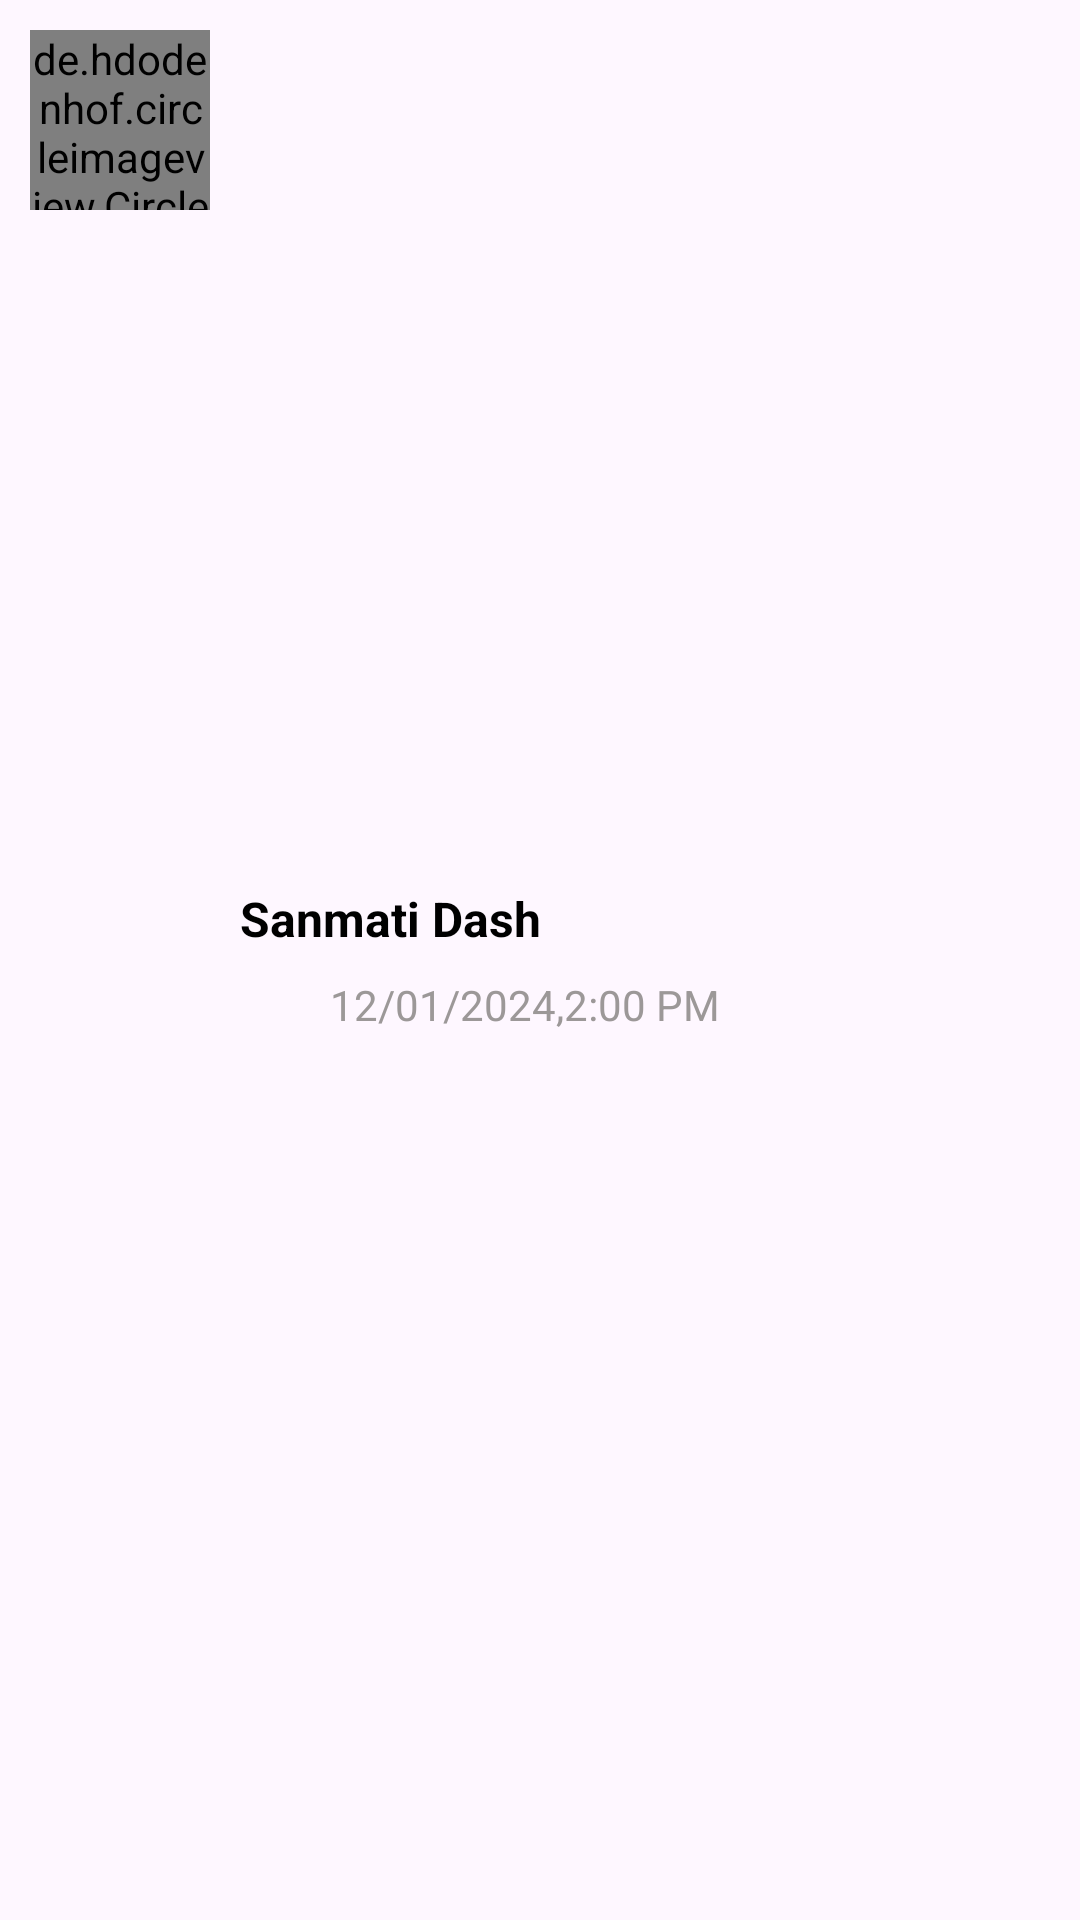

Reconstruct the res/layout file that produces this screen, plus the resources it refers to.
<!-- AndroidManifest.xml: application theme Theme.WhatsAppReal -->
<!-- res/layout/layout_call_list.xml -->
<?xml version="1.0" encoding="utf-8"?>
<LinearLayout xmlns:android="http://schemas.android.com/apk/res/android"
    xmlns:app="http://schemas.android.com/apk/res-auto"
    android:layout_width="match_parent"
    android:layout_height="wrap_content"
    android:padding="10dp"
    android:orientation="horizontal">

    <de.hdodenhof.circleimageview.CircleImageView
        android:id="@+id/profile_image_call"
        android:layout_width="60dp"
        android:layout_height="60dp"
        android:src="@drawable/placeholder_profile" />

    <LinearLayout
        android:layout_width="0dp"
        android:layout_height="wrap_content"
        android:layout_gravity="center_vertical"
        android:layout_marginStart="10dp"
        android:layout_weight="1"
        android:orientation="vertical">

        <LinearLayout
            android:layout_width="match_parent"
            android:layout_height="wrap_content"
            android:orientation="horizontal">

            <TextView
                android:id="@+id/usernamecall"
                android:layout_weight="1"
                android:layout_width="0dp"
                android:layout_height="wrap_content"
                android:text="Sanmati Dash"
                android:textColor="@color/black"
                android:textSize="16sp"
                android:textStyle="bold" />

            <ImageView
                android:id="@+id/callbtn"
                android:layout_width="30dp"
                android:layout_height="30dp"
                android:src="@drawable/call_24px"
                app:tint="@color/whatsapplight" />
        </LinearLayout>
        
        <LinearLayout
            android:layout_width="match_parent"
            android:layout_height="wrap_content"
            android:gravity="center_vertical"
            android:orientation="horizontal">

            <ImageView
                android:id="@+id/callType"
                android:layout_width="15dp"
                android:layout_height="15dp"
                android:padding="5dp"
                android:scaleType="center"
                android:layout_marginEnd="15dp"
                android:src="@drawable/arrow_upward_24px"
                app:tint="@android:color/holo_red_dark" />

            <TextView
                android:id="@+id/calldatetime"
                android:layout_width="wrap_content"
                android:layout_height="wrap_content"
                android:text="12/01/2024,2:00 PM"
                android:textColor="#9C9898"
                android:textSize="14sp" />
        </LinearLayout>
    </LinearLayout>

</LinearLayout>
<!-- resources referenced by this layout -->
<resources>
  <color name="black">#FF000000</color>
  <color name="whatsapplight">#FF25D366</color>
  <style name="Theme.WhatsAppReal" parent="Base.Theme.WhatsAppReal" />
  <style name="Base.Theme.WhatsAppReal" parent="Theme.Material3.DayNight.NoActionBar">
          
          
          <item name="android:textColorSecondary">@color/white</item>
      </style>
  <color name="white">#FFFFFFFF</color>
</resources>
